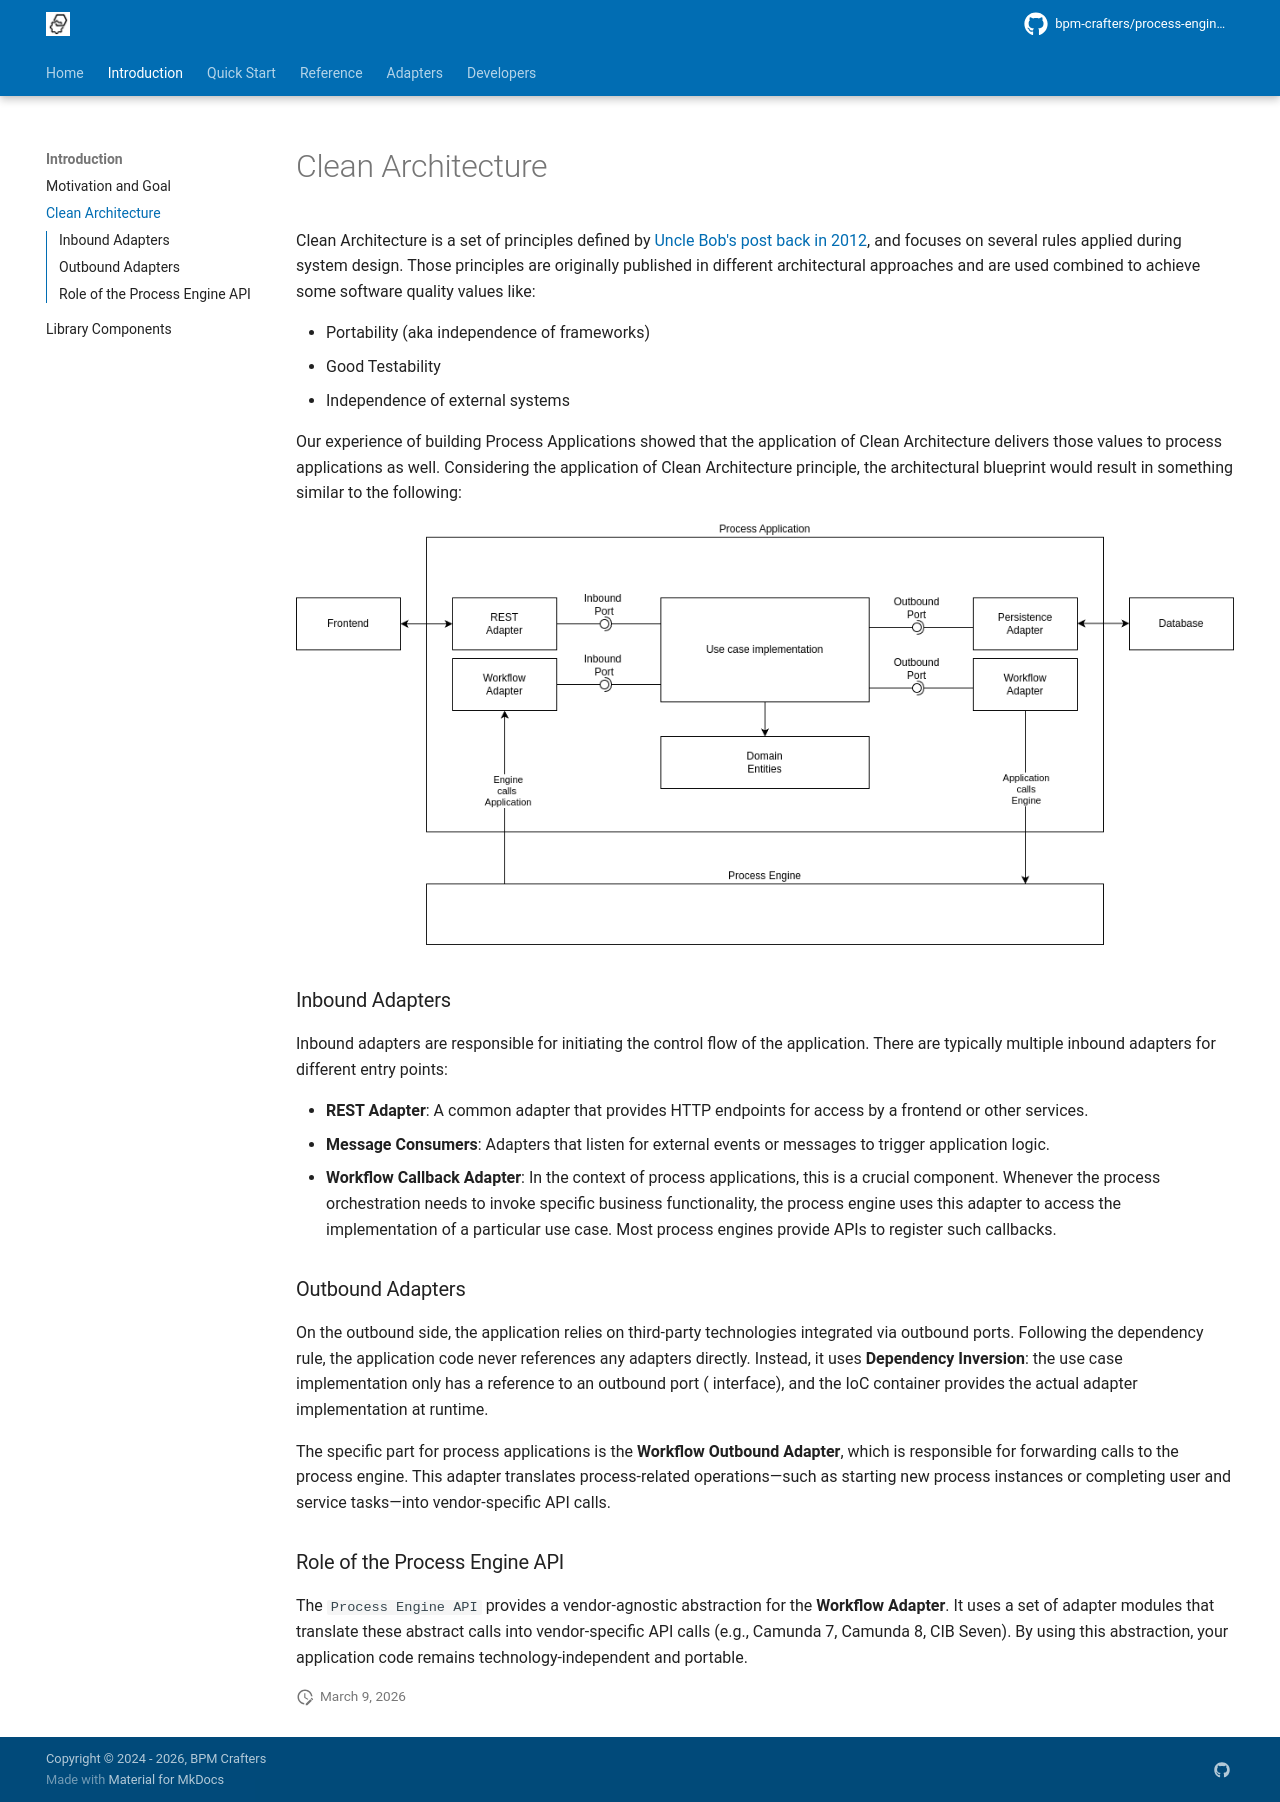

repository: bpm-crafters/process-engine-api-docs · page: 1.7-2026.07.1/introduction/clean-architecture.html · generator: mkdocs

Clean Architecture is a set of principles defined
by [Uncle Bob's post back in 2012](https://blog.cleancoder.com/uncle-bob/2012/08/13/the-clean-architecture.html),
and focuses on several rules applied during system design. Those principles are originally published in different architectural approaches
and are used combined to achieve some software quality values like:

- Portability (aka independence of frameworks)
- Good Testability
- Independence of external systems

Our experience of building Process Applications showed that the application of Clean Architecture delivers those values to process applications as well.
Considering the application of Clean Architecture principle, the architectural blueprint would result in something similar to the following:

![Clean Architecture](../assets/img/clean-architecture.png)

### Inbound Adapters

Inbound adapters are responsible for initiating the control flow of the application. There are typically multiple inbound adapters for different entry points:

- **REST Adapter**: A common adapter that provides HTTP endpoints for access by a frontend or other services.
- **Message Consumers**: Adapters that listen for external events or messages to trigger application logic.
- **Workflow Callback Adapter**: In the context of process applications, this is a crucial component. Whenever the process orchestration needs to invoke
  specific business functionality, the process engine uses this adapter to access the implementation of a particular use case. Most process engines provide APIs
  to register such callbacks.

### Outbound Adapters

On the outbound side, the application relies on third-party technologies integrated via outbound ports. Following the dependency rule, the application code
never references any adapters directly. Instead, it uses **Dependency Inversion**: the use case implementation only has a reference to an outbound port (
interface), and the IoC container provides the actual adapter implementation at runtime.

The specific part for process applications is the **Workflow Outbound Adapter**, which is responsible for forwarding calls to the process engine. This adapter
translates process-related operations—such as starting new process instances or completing user and service tasks—into vendor-specific API calls.

### Role of the Process Engine API

The `Process Engine API` provides a vendor-agnostic abstraction for the **Workflow Adapter**. It uses a set of adapter modules that translate these abstract
calls into vendor-specific API calls (e.g., Camunda 7, Camunda 8, CIB Seven). By using this abstraction, your application code remains technology-independent
and portable.
